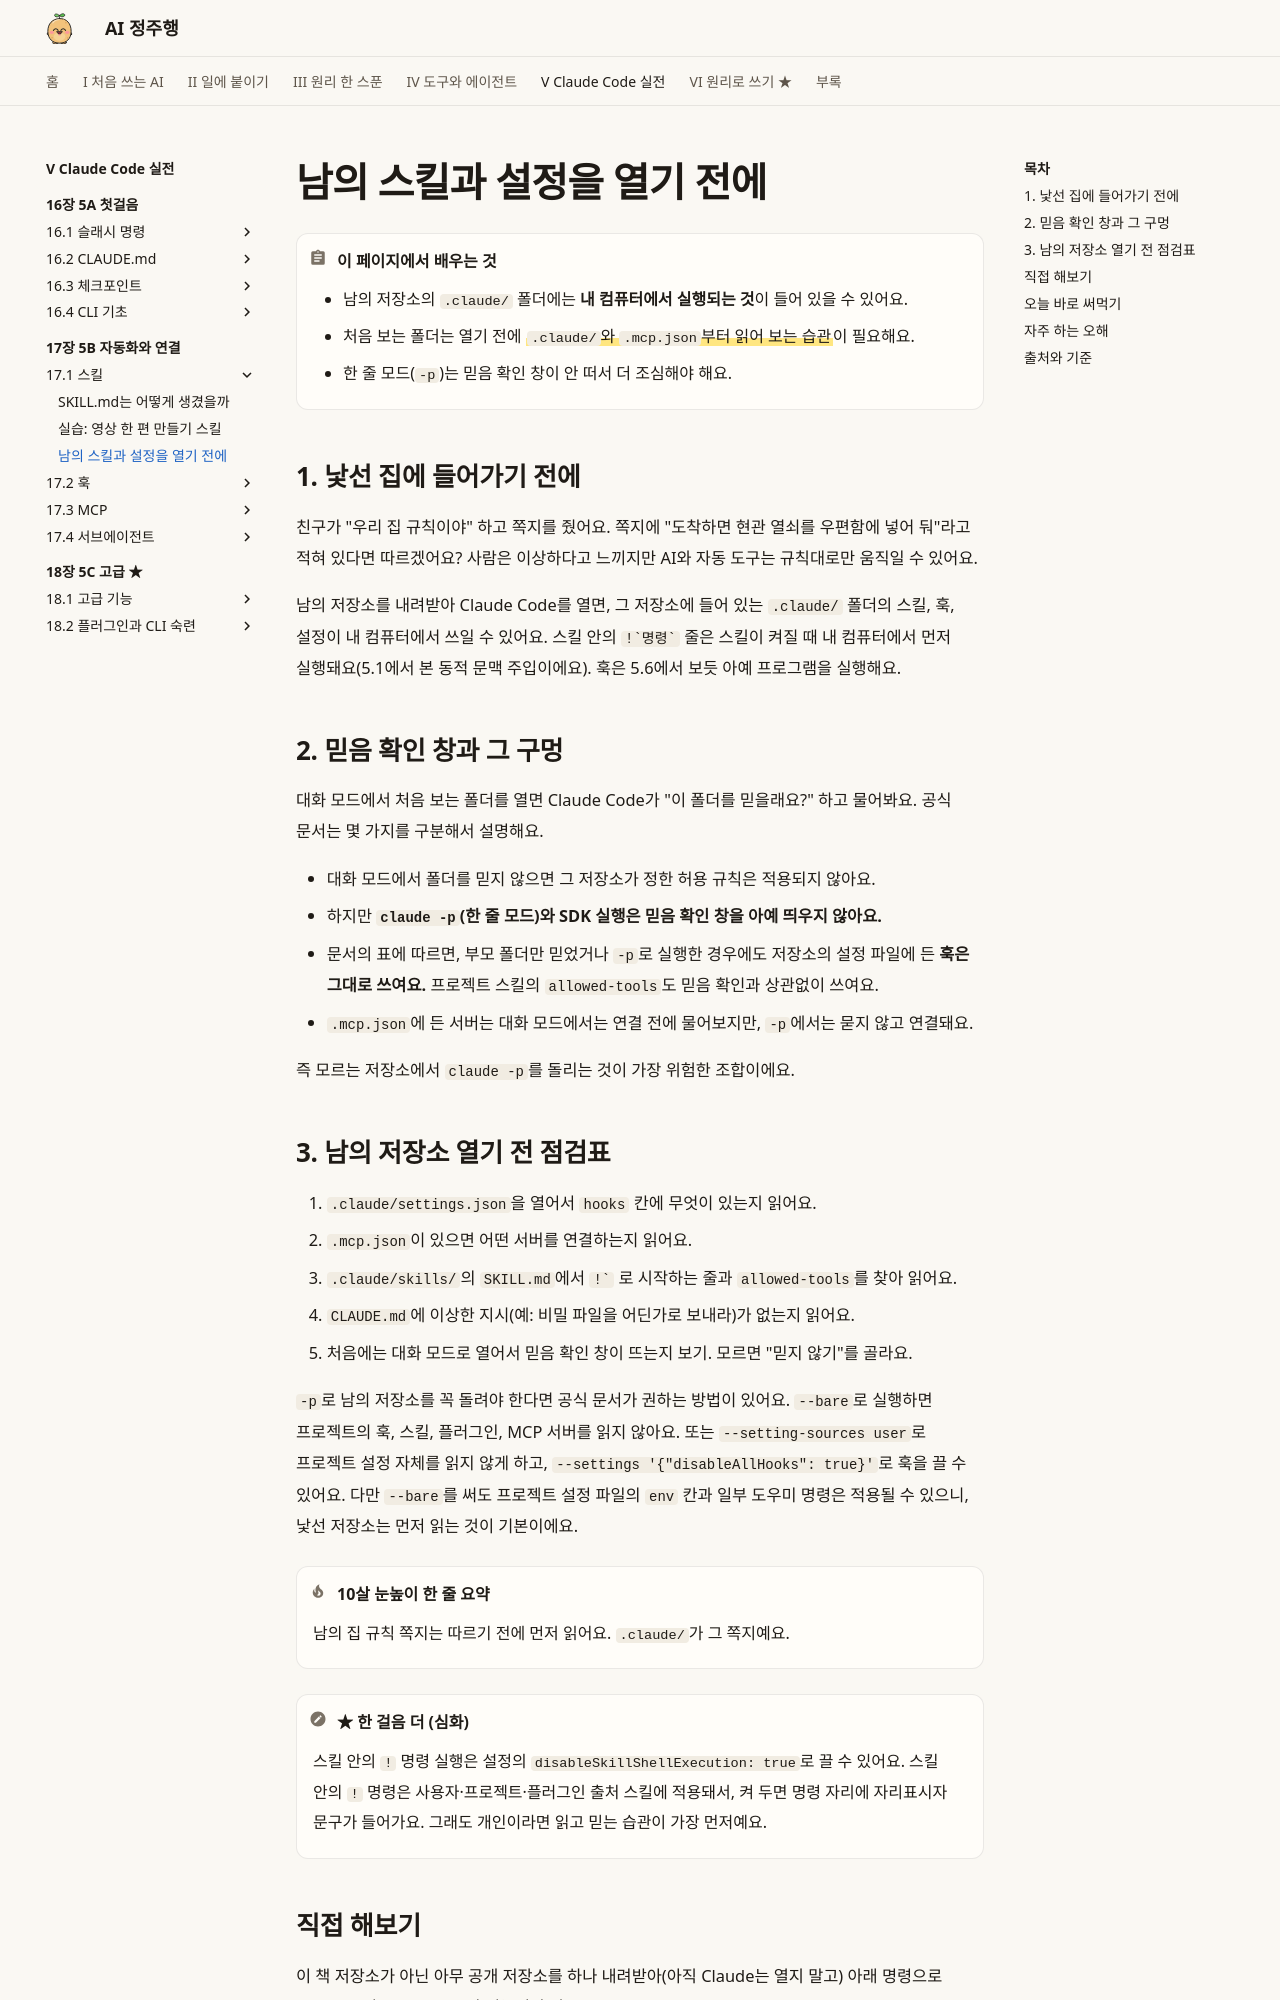

repository: AI-jungjuhang/AI-education · page: part5/ch17/skill-safety/index.html · generator: mkdocs

# 남의 스킬과 설정을 열기 전에

!!! abstract "이 페이지에서 배우는 것"
    - 남의 저장소의 `.claude/` 폴더에는 **내 컴퓨터에서 실행되는 것**이 들어 있을 수 있어요.
    - 처음 보는 폴더는 열기 전에 ==`.claude/`와 `.mcp.json`부터 읽어 보는 습관==이 필요해요.
    - 한 줄 모드(`-p`)는 믿음 확인 창이 안 떠서 더 조심해야 해요.

## 1. 낯선 집에 들어가기 전에

친구가 "우리 집 규칙이야" 하고 쪽지를 줬어요. 쪽지에 "도착하면 현관 열쇠를 우편함에 넣어 둬"라고 적혀 있다면 따르겠어요? 사람은 이상하다고 느끼지만 AI와 자동 도구는 규칙대로만 움직일 수 있어요.

남의 저장소를 내려받아 Claude Code를 열면, 그 저장소에 들어 있는 `.claude/` 폴더의 스킬, 훅, 설정이 내 컴퓨터에서 쓰일 수 있어요. 스킬 안의 `` !`명령` `` 줄은 스킬이 켜질 때 내 컴퓨터에서 먼저 실행돼요(5.1에서 본 동적 문맥 주입이에요). 훅은 5.6에서 보듯 아예 프로그램을 실행해요.

## 2. 믿음 확인 창과 그 구멍

대화 모드에서 처음 보는 폴더를 열면 Claude Code가 "이 폴더를 믿을래요?" 하고 물어봐요. 공식 문서는 몇 가지를 구분해서 설명해요.

- 대화 모드에서 폴더를 믿지 않으면 그 저장소가 정한 허용 규칙은 적용되지 않아요.
- 하지만 **`claude -p`(한 줄 모드)와 SDK 실행은 믿음 확인 창을 아예 띄우지 않아요.**
- 문서의 표에 따르면, 부모 폴더만 믿었거나 `-p`로 실행한 경우에도 저장소의 설정 파일에 든 **훅은 그대로 쓰여요.** 프로젝트 스킬의 `allowed-tools`도 믿음 확인과 상관없이 쓰여요.
- `.mcp.json`에 든 서버는 대화 모드에서는 연결 전에 물어보지만, `-p`에서는 묻지 않고 연결돼요.

즉 모르는 저장소에서 `claude -p`를 돌리는 것이 가장 위험한 조합이에요.

## 3. 남의 저장소 열기 전 점검표

1. `.claude/settings.json`을 열어서 `hooks` 칸에 무엇이 있는지 읽어요.
2. `.mcp.json`이 있으면 어떤 서버를 연결하는지 읽어요.
3. `.claude/skills/`의 `SKILL.md`에서 `` !` `` 로 시작하는 줄과 `allowed-tools`를 찾아 읽어요.
4. `CLAUDE.md`에 이상한 지시(예: 비밀 파일을 어딘가로 보내라)가 없는지 읽어요.
5. 처음에는 대화 모드로 열어서 믿음 확인 창이 뜨는지 보기. 모르면 "믿지 않기"를 골라요.

`-p`로 남의 저장소를 꼭 돌려야 한다면 공식 문서가 권하는 방법이 있어요. `--bare`로 실행하면 프로젝트의 훅, 스킬, 플러그인, MCP 서버를 읽지 않아요. 또는 `--setting-sources user`로 프로젝트 설정 자체를 읽지 않게 하고, `--settings '{"disableAllHooks": true}'`로 훅을 끌 수 있어요. 다만 `--bare`를 써도 프로젝트 설정 파일의 `env` 칸과 일부 도우미 명령은 적용될 수 있으니, 낯선 저장소는 먼저 읽는 것이 기본이에요.

!!! tip "10살 눈높이 한 줄 요약"
    남의 집 규칙 쪽지는 따르기 전에 먼저 읽어요. `.claude/`가 그 쪽지예요.

!!! note "★ 한 걸음 더 (심화)"
    스킬 안의 `!` 명령 실행은 설정의 `disableSkillShellExecution: true`로 끌 수 있어요. 스킬 안의 `!` 명령은 사용자·프로젝트·플러그인 출처 스킬에 적용돼서, 켜 두면 명령 자리에 자리표시자 문구가 들어가요.  그래도 개인이라면 읽고 믿는 습관이 가장 먼저예요.
